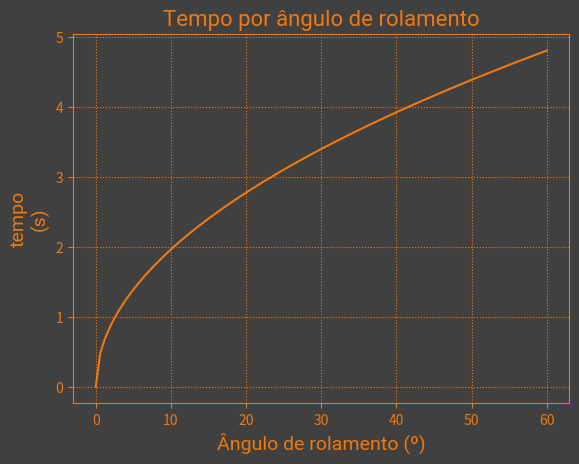

The script that saved this image:
import matplotlib.pyplot as plt
import numpy as np
import scipy
import math
rho = 1.225
s_w = 2* 0.902
cma = 0.4405
Cl_delta = 0.142 / 57.3
Ixx = 1

v = 12
Phi = np.linspace(0, 60, 100)
delta = 30
cl = Cl_delta * delta
l = 0.5*cl*rho*s_w*cma*v**2
t = (2*Ixx* Phi/l)**(1/2)


titulo = "Tempo por ângulo de rolamento"
xlabel = "Ângulo de rolamento (º)"
ylabel = "tempo\n(s)"
font = {'fontname': 'Roboto'}
laranja = '#EF7911FF'
fundo = (0.25,0.25,0.25)

fig = plt.figure()
fig.patch.set_facecolor(fundo)
ax = fig.add_subplot(1,1,1)
ax.plot(Phi, t, color=laranja)
ax.set_facecolor(fundo)
ax.set_title(titulo, color=laranja, **font, fontsize=16)
ax.set_xlabel(xlabel, color=laranja, **font, fontsize = 14)
ax.set_ylabel(ylabel, color=laranja, **font, fontsize =14)
ax.grid(color = laranja, linestyle='dotted')


ax.spines['bottom'].set_color(laranja)
ax.spines['top'].set_color(laranja)
ax.spines['right'].set_color(laranja)
ax.spines['left'].set_color(laranja)
ax.tick_params(axis='x', colors=laranja)
ax.tick_params(axis='y', colors=laranja)
plt.show()